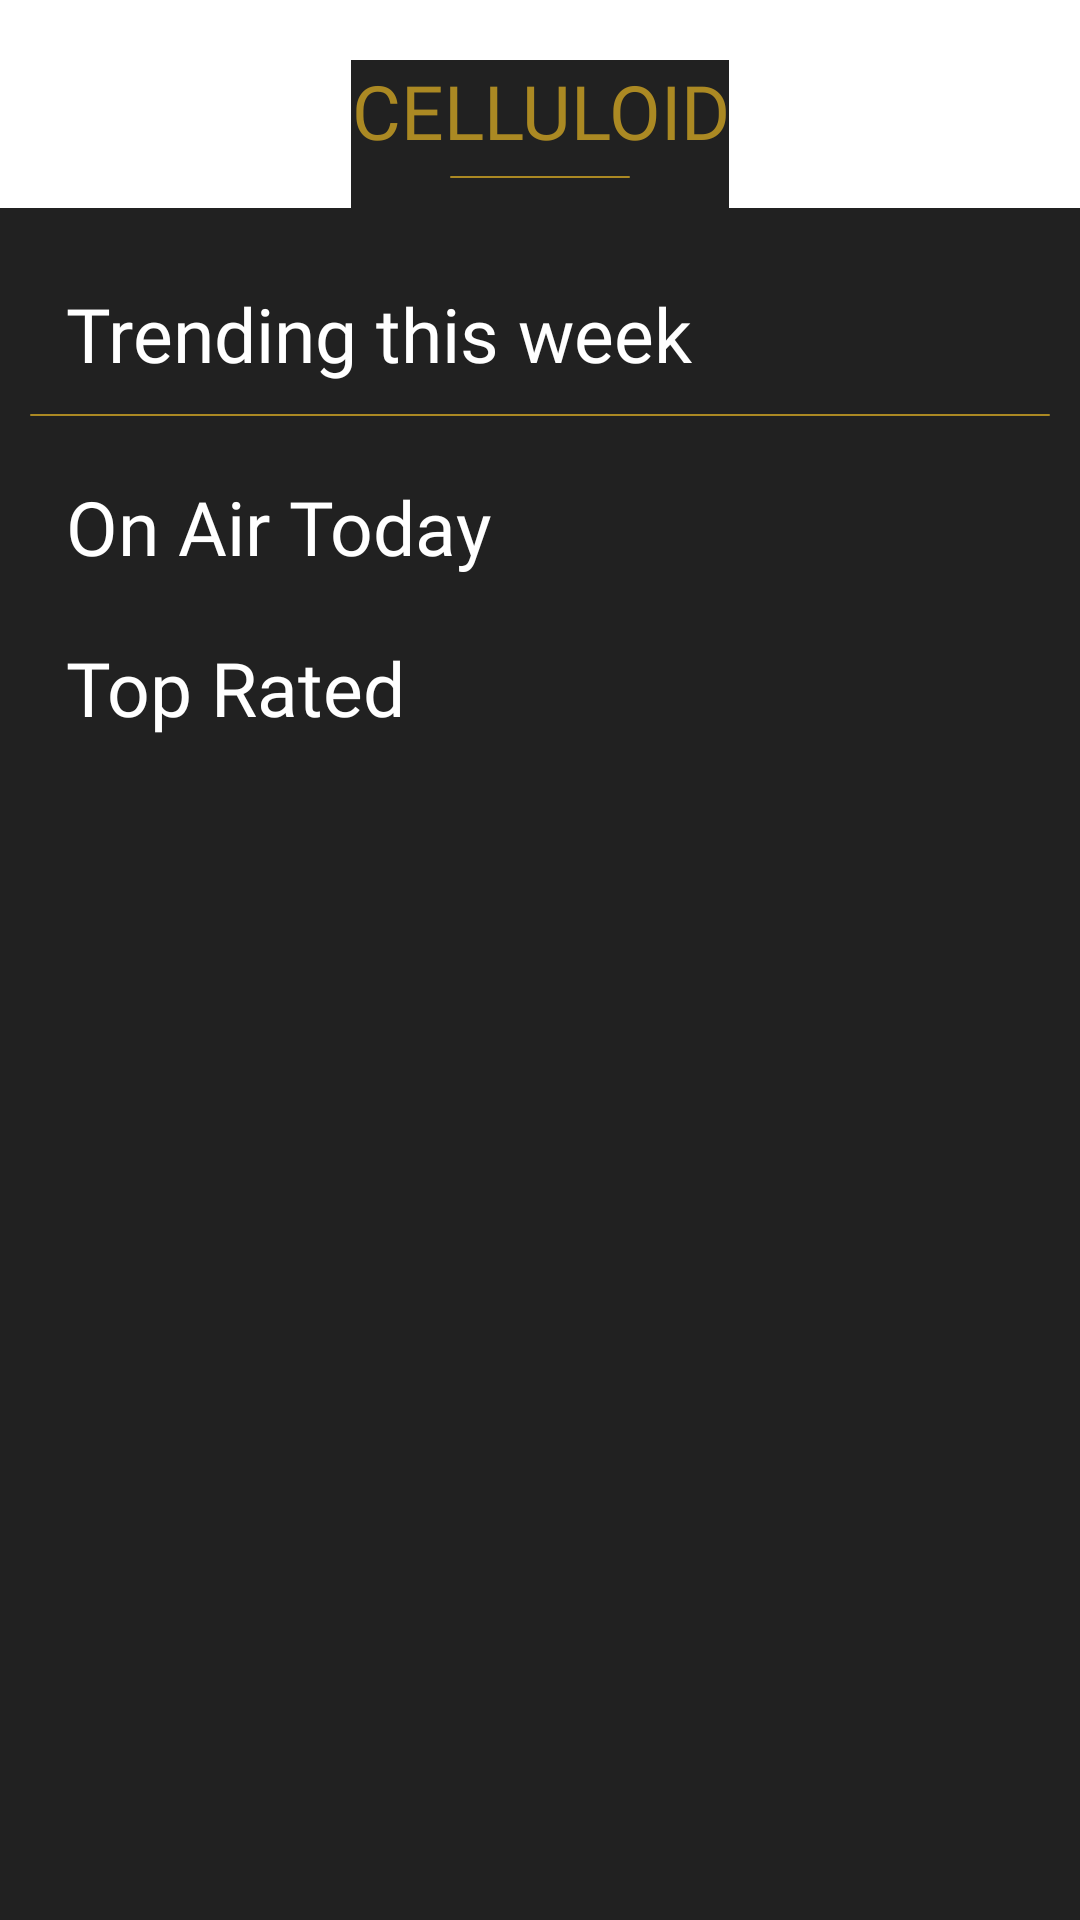

Here is an Android app screen rendered from its layout file. Give the layout XML and the strings, colors and styles it references.
<!-- AndroidManifest.xml: application theme Theme.Celluloid -->
<!-- res/layout/fragment_tv_show_second.xml -->
<?xml version="1.0" encoding="utf-8"?>
<LinearLayout xmlns:android="http://schemas.android.com/apk/res/android"
    xmlns:tools="http://schemas.android.com/tools"
    tools:context=".ui.tvshow.TvShowSecondFragment"
    android:layout_width="match_parent"
    android:layout_height="match_parent"
    android:orientation="vertical">
    <include layout="@layout/app_title_bar_layout"/>

    <ScrollView
        android:layout_width="match_parent"
        android:layout_height="match_parent"
        android:background="@color/primary_color">

        <LinearLayout
            android:layout_width="match_parent"
            android:layout_height="wrap_content"
            android:orientation="vertical">

            <com.google.android.material.textview.MaterialTextView
                android:layout_width="wrap_content"
                android:layout_height="wrap_content"
                android:layout_marginTop="25dp"
                android:layout_marginStart="22dp"
                android:layout_marginEnd="20dp"
                android:text="@string/trending_this_week_txt"
                android:textSize="25sp"
                android:textColor="@color/text_color"
                android:fontFamily="@font/satoshi_medium"/>

            <androidx.recyclerview.widget.RecyclerView
                android:id="@+id/rvKDramaTrendingThisWeek"
                android:layout_width="wrap_content"
                android:layout_height="wrap_content"
                tools:listitem="@layout/tv_trending_rv"/>

            <View
                android:id="@+id/upComingDivider"
                android:layout_width="match_parent"
                android:layout_height="0.5dp"
                android:layout_margin="10dp"
                android:layout_gravity="center"
                android:background="@drawable/divider_now_playing_style" />

            <com.google.android.material.textview.MaterialTextView
                android:layout_width="wrap_content"
                android:layout_height="wrap_content"
                android:layout_marginTop="10dp"
                android:layout_marginStart="22dp"
                android:layout_marginEnd="20dp"
                android:text="On Air Today"
                android:textSize="25sp"
                android:textColor="@color/text_color"
                android:fontFamily="@font/satoshi_medium"/>

            <androidx.recyclerview.widget.RecyclerView
                android:id="@+id/rvKDramaOnAirToday"
                android:layout_width="match_parent"
                android:layout_height="wrap_content"
                android:layout_marginTop="10dp"
                android:layout_marginStart="22dp"
                tools:listitem="@layout/tv_onair_today_rv"/>

            <com.google.android.material.textview.MaterialTextView
                android:layout_width="wrap_content"
                android:layout_height="wrap_content"
                android:layout_marginTop="10dp"
                android:layout_marginStart="22dp"
                android:layout_marginEnd="20dp"
                android:text="Top Rated"
                android:textSize="25sp"
                android:textColor="@color/text_color"
                android:fontFamily="@font/satoshi_medium"/>

            <androidx.recyclerview.widget.RecyclerView
                android:id="@+id/rvTvShowTopRated"
                android:layout_width="match_parent"
                android:layout_height="wrap_content"
                android:layout_marginTop="10dp"
                android:layout_marginStart="22dp"
                tools:listitem="@layout/tv_top_rated_rv"/>

        </LinearLayout>

    </ScrollView>

</LinearLayout>
<!-- res/layout/app_title_bar_layout.xml (included above) -->
<?xml version="1.0" encoding="utf-8"?>
<LinearLayout xmlns:android="http://schemas.android.com/apk/res/android"
    android:layout_width="wrap_content"
    android:layout_height="wrap_content"
    android:layout_gravity="center_horizontal"
    android:layout_marginTop="20dp"
    android:background="@color/primary_color"
    android:orientation="vertical">

    <com.google.android.material.textview.MaterialTextView
        android:id="@+id/app_title"
        android:layout_width="wrap_content"
        android:layout_height="wrap_content"
        android:fontFamily="@font/satoshi_medium"
        android:gravity="center"
        android:text="@string/app_name"
        android:textAllCaps="true"
        android:textColor="@color/secondary_color"
        android:textSize="25sp" />

    <View
        android:id="@+id/divider"
        android:layout_width="60dp"
        android:layout_height="0.7dp"
        android:layout_marginTop="5dp"
        android:layout_gravity="center"
        android:layout_marginBottom="10dp"
        android:background="@drawable/divider_now_playing_style" />

</LinearLayout>
<!-- res/layout/tv_trending_rv.xml (included above) -->
<?xml version="1.0" encoding="utf-8"?>
<LinearLayout xmlns:android="http://schemas.android.com/apk/res/android"
    android:layout_width="wrap_content"
    android:layout_height="wrap_content"
    android:background="@color/primary_color"
    xmlns:app="http://schemas.android.com/apk/res-auto"
    android:orientation="vertical">

    <com.google.android.material.card.MaterialCardView
        android:layout_width="wrap_content"
        android:layout_height="wrap_content"
        android:layout_marginTop="20dp"
        android:layout_marginStart="20dp"
        android:layout_marginEnd="10dp"
        android:layout_marginBottom="10dp"
        app:cardBackgroundColor="@color/primary_color"
        app:cardCornerRadius="20dp"
        android:elevation="30dp">

        <com.google.android.material.imageview.ShapeableImageView
            android:id="@+id/tvShowKDramaTrendingPoster"
            android:layout_width="220dp"
            android:layout_height="250dp"
            android:background="@color/primary_color"
            android:scaleType="fitXY"/>

    </com.google.android.material.card.MaterialCardView>

    <LinearLayout
        android:layout_width="wrap_content"
        android:layout_height="wrap_content"
        android:orientation="horizontal">

        <com.google.android.material.textview.MaterialTextView
            android:layout_width="wrap_content"
            android:layout_height="wrap_content"
            android:layout_marginStart="22dp"
            android:layout_marginTop="10dp"
            android:text="Title - "
            android:textSize="15sp"
            android:textColor="@color/text_color"
            android:fontFamily="@font/supreme_thin"/>

        <com.google.android.material.textview.MaterialTextView
            android:id="@+id/tvShowKDramaTrendingTitle"
            android:layout_width="wrap_content"
            android:layout_height="wrap_content"
            android:layout_marginStart="5dp"
            android:layout_marginTop="10dp"
            android:textSize="15sp"
            android:textColor="@color/text_color"
            android:fontFamily="@font/supreme_regular"/>

    </LinearLayout>

    <LinearLayout
        android:layout_width="wrap_content"
        android:layout_height="wrap_content"
        android:orientation="horizontal"
        android:layout_marginBottom="20dp">

        <com.google.android.material.textview.MaterialTextView
            android:layout_width="wrap_content"
            android:layout_height="wrap_content"
            android:layout_marginStart="22dp"
            android:layout_marginTop="10dp"
            android:text="First on air date - "
            android:textSize="15sp"
            android:textColor="@color/text_color"
            android:fontFamily="@font/supreme_thin"/>

        <com.google.android.material.textview.MaterialTextView
            android:id="@+id/tvShowKDramaTrendingFirstOnAirDate"
            android:layout_width="wrap_content"
            android:layout_height="wrap_content"
            android:layout_marginStart="5dp"
            android:layout_marginTop="10dp"
            android:textSize="15sp"
            android:textColor="@color/text_color"
            android:fontFamily="@font/supreme_regular"/>

    </LinearLayout>

</LinearLayout>
<!-- res/layout/tv_onair_today_rv.xml (included above) -->
<?xml version="1.0" encoding="utf-8"?>
<LinearLayout xmlns:android="http://schemas.android.com/apk/res/android"
    android:orientation="vertical"
    android:layout_width="wrap_content"
    android:background="@color/primary_color"
    android:layout_height="wrap_content">

    <LinearLayout
        android:layout_width="wrap_content"
        android:layout_height="wrap_content"
        android:layout_marginTop="15dp"
        android:layout_marginEnd="10dp"
        android:orientation="horizontal">

        <com.google.android.material.imageview.ShapeableImageView
            android:id="@+id/tvShowKDramaOnAirTodayPoster"
            android:layout_width="130dp"
            android:layout_height="190dp"
            android:scaleType="fitXY"/>

        <View
            android:id="@+id/divider"
            android:layout_width="5dp"
            android:layout_height="25dp"
            android:layout_marginStart="10dp"
            android:layout_gravity="center"
            android:background="@drawable/divider_now_playing_style" />

    </LinearLayout>

    <LinearLayout
        android:layout_width="match_parent"
        android:layout_height="wrap_content"
        android:layout_marginTop="10dp"
        android:layout_marginEnd="10dp"
        android:orientation="horizontal">

        <com.google.android.material.textview.MaterialTextView
            android:layout_width="wrap_content"
            android:layout_height="wrap_content"
            android:text="Title - "
            android:textSize="13sp"
            android:textColor="@color/text_color"
            android:fontFamily="@font/supreme_thin"/>

        <com.google.android.material.textview.MaterialTextView
            android:id="@+id/tvShowKDramaOnAirTodayTitle"
            android:layout_width="wrap_content"
            android:layout_height="wrap_content"
            android:maxLines="3"
            android:fontFamily="@font/supreme_regular"
            android:textSize="13sp"
            android:textColor="@color/text_color"/>

    </LinearLayout>

    <LinearLayout
        android:layout_width="match_parent"
        android:layout_height="wrap_content"
        android:layout_marginTop="10dp"
        android:layout_marginEnd="10dp"
        android:layout_marginBottom="10dp"
        android:orientation="horizontal">

        <com.google.android.material.textview.MaterialTextView
            android:layout_width="wrap_content"
            android:layout_height="wrap_content"
            android:text="First on air date - "
            android:textSize="13sp"
            android:textColor="@color/text_color"
            android:fontFamily="@font/supreme_thin"/>

        <com.google.android.material.textview.MaterialTextView
            android:id="@+id/tvShowKDramaOnAirTodayFirstOnAirDate"
            android:layout_width="wrap_content"
            android:layout_height="wrap_content"
            android:fontFamily="@font/supreme_regular"
            android:textSize="13sp"
            android:textColor="@color/text_color"/>

    </LinearLayout>

</LinearLayout>
<!-- res/layout/tv_top_rated_rv.xml (included above) -->
<?xml version="1.0" encoding="utf-8"?>
<LinearLayout xmlns:android="http://schemas.android.com/apk/res/android"
    android:orientation="vertical"
    android:layout_width="wrap_content"
    android:background="@color/primary_color"
    android:layout_height="wrap_content">

    <LinearLayout
        android:layout_width="wrap_content"
        android:layout_height="wrap_content"
        android:layout_marginTop="15dp"
        android:layout_marginEnd="10dp"
        android:orientation="horizontal">

        <com.google.android.material.imageview.ShapeableImageView
            android:id="@+id/tvShowTopRatedPoster"
            android:layout_width="130dp"
            android:layout_height="190dp"
            android:scaleType="fitXY" />

        <View
            android:id="@+id/divider"
            android:layout_width="5dp"
            android:layout_height="25dp"
            android:layout_marginStart="10dp"
            android:layout_gravity="center"
            android:background="@drawable/divider_now_playing_style" />

    </LinearLayout>

    <LinearLayout
        android:layout_width="match_parent"
        android:layout_height="wrap_content"
        android:layout_marginTop="10dp"
        android:layout_marginEnd="10dp"
        android:orientation="horizontal">

        <com.google.android.material.textview.MaterialTextView
            android:layout_width="wrap_content"
            android:layout_height="wrap_content"
            android:text="Title - "
            android:textSize="13sp"
            android:textColor="@color/text_color"
            android:fontFamily="@font/supreme_thin"/>

        <com.google.android.material.textview.MaterialTextView
            android:id="@+id/tvShowTopRatedTitle"
            android:layout_width="wrap_content"
            android:layout_height="wrap_content"
            android:maxLines="3"
            android:fontFamily="@font/supreme_regular"
            android:textSize="13sp"
            android:textColor="@color/text_color"/>

    </LinearLayout>

    <LinearLayout
        android:layout_width="match_parent"
        android:layout_height="wrap_content"
        android:layout_marginTop="10dp"
        android:layout_marginEnd="10dp"
        android:layout_marginBottom="10dp"
        android:orientation="horizontal">

        <com.google.android.material.textview.MaterialTextView
            android:layout_width="wrap_content"
            android:layout_height="wrap_content"
            android:text="First on air date - "
            android:textSize="13sp"
            android:textColor="@color/text_color"
            android:fontFamily="@font/supreme_thin"/>

        <com.google.android.material.textview.MaterialTextView
            android:id="@+id/tvShowTopRatedFirstOnAirDate"
            android:layout_width="wrap_content"
            android:layout_height="wrap_content"
            android:fontFamily="@font/supreme_regular"
            android:textSize="13sp"
            android:textColor="@color/text_color"/>

    </LinearLayout>

</LinearLayout>
<!-- resources referenced by this layout -->
<resources>
  <color name="primary_color">#212121</color>
  <color name="secondary_color">#AB8923</color>
  <color name="text_color">#FFFFFF</color>
  <!-- drawable divider_now_playing_style (drawable) -->
  <?xml version="1.0" encoding="utf-8"?>
  <shape xmlns:android="http://schemas.android.com/apk/res/android">
      <corners android:radius="50dp"/>
      <solid android:color="@color/secondary_color"/>
  </shape>
  <string name="app_name">Celluloid</string>
  <string name="trending_this_week_txt">Trending this week</string>
  <style name="Theme.Celluloid" parent="Theme.MaterialComponents.DayNight.NoActionBar">
          
          <item name="colorPrimary">@color/primary_color</item>
          <item name="colorPrimaryVariant">@color/purple_700</item>
          <item name="colorOnPrimary">@color/primary_color</item>
          
          <item name="colorSecondary">@color/secondary_color</item>
          <item name="colorSecondaryVariant">@color/teal_700</item>
          <item name="colorOnSecondary">@color/primary_color</item>
          
          <item name="android:statusBarColor">?attr/colorPrimary</item>
          
      </style>
  <color name="purple_700">#FF3700B3</color>
  <color name="teal_700">#FF018786</color>
</resources>
